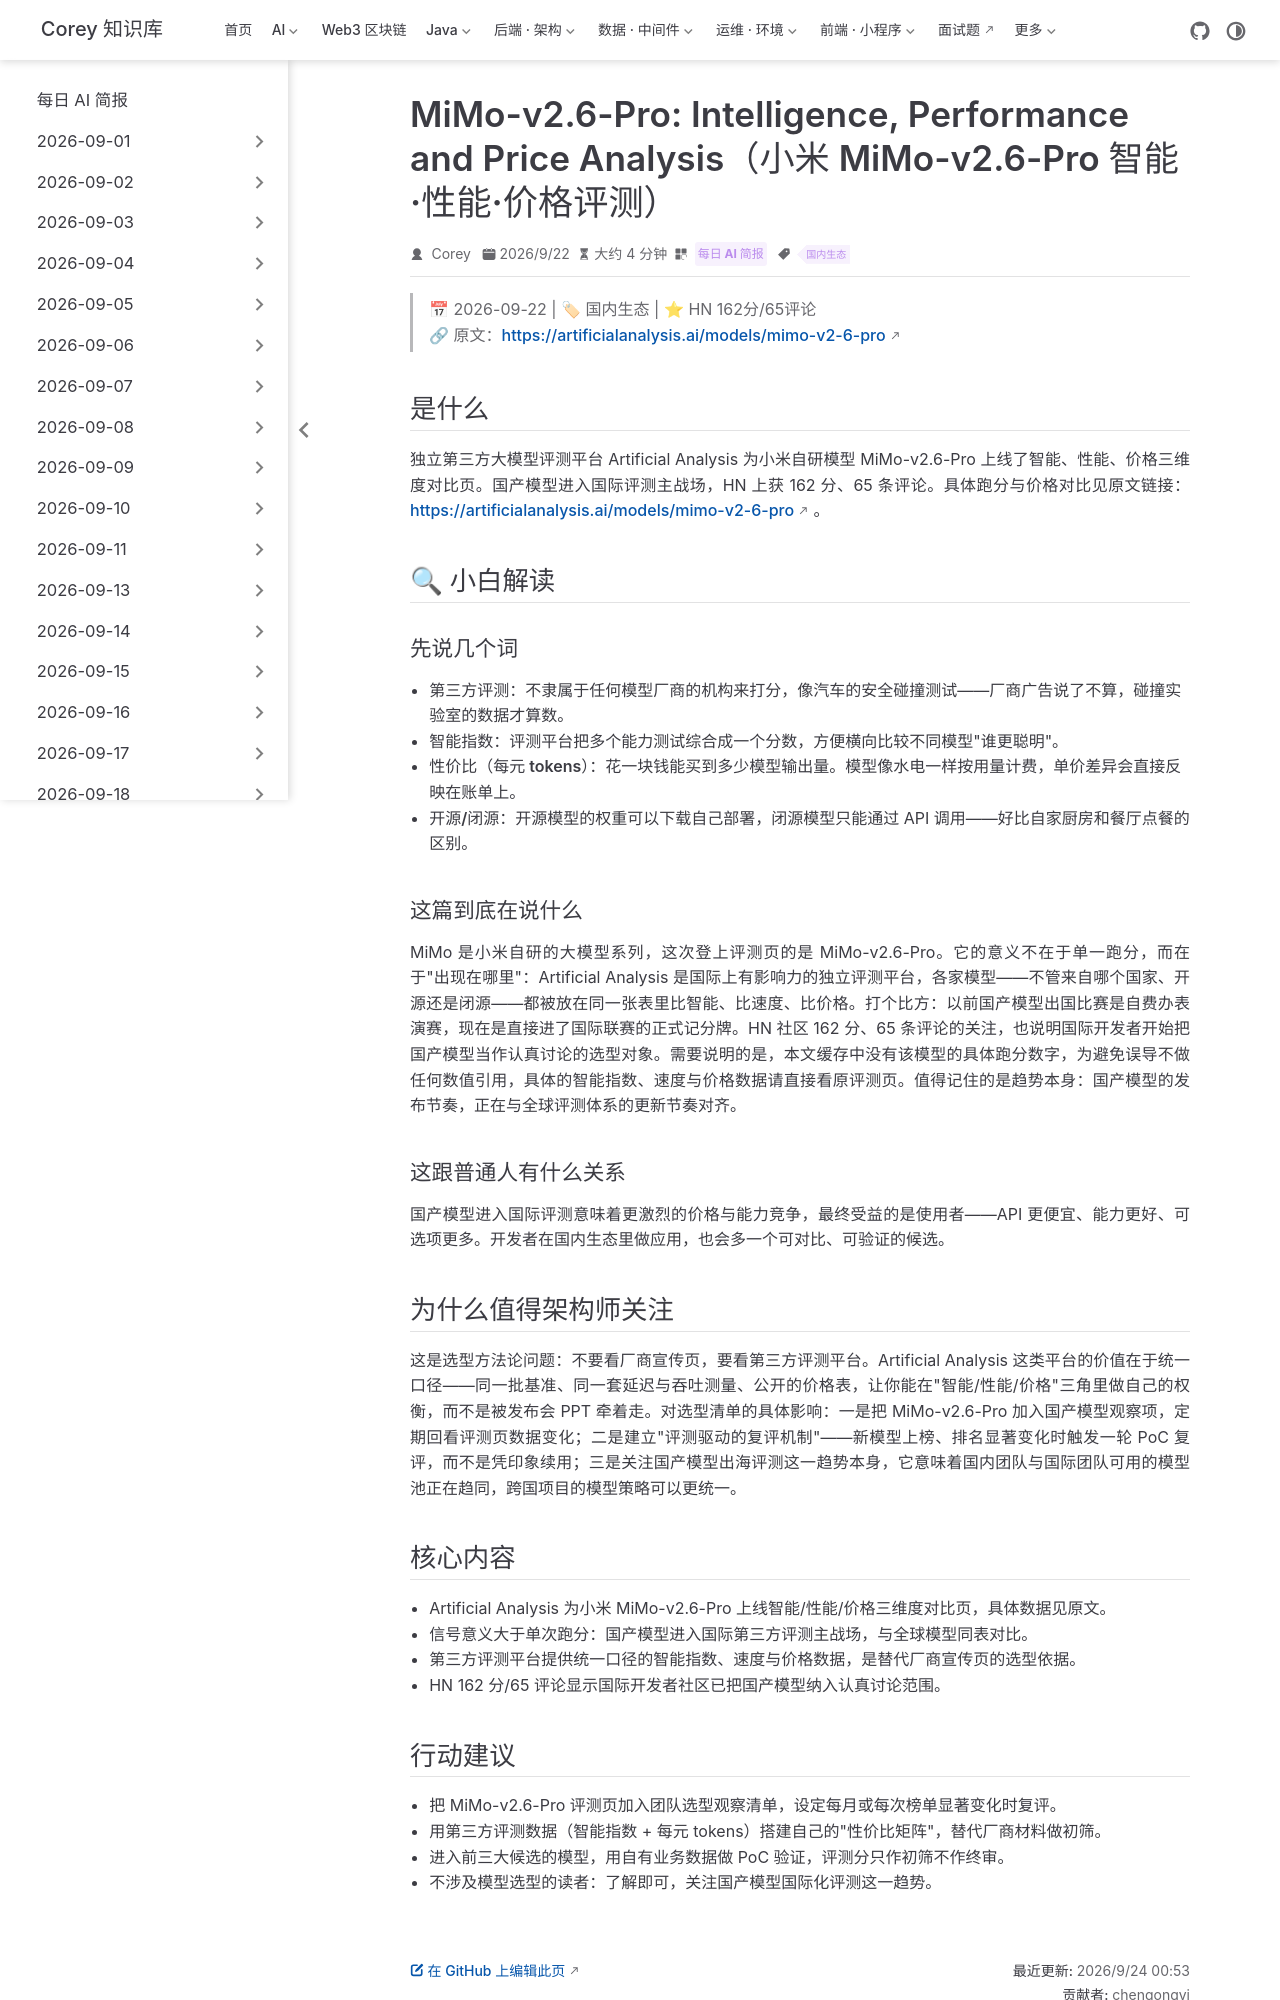

repository: code-corey/code-corey.github.io · page: News/2026-09-24/10-mimo-v2-6-pro-analysis.html · generator: jekyll

---
title: "MiMo-v2.6-Pro: Intelligence, Performance and Price Analysis（小米 MiMo-v2.6-Pro 智能·性能·价格评测）"
shortTitle: "MiMo-v2.6-Pro 评测"
sidebarGroup: "2026-09-24"
order: 10
date: 2026-09-22
category:
  - "每日 AI 简报"
tag:
  - "国内生态"
description: "第三方评测平台 Artificial Analysis 上线小米 MiMo-v2.6-Pro 的智能/性能/价格三方对比页，国产模型进入国际评测主战场，HN 162 分 65 评论，国产选型清单再添观察项。"
---

# MiMo-v2.6-Pro: Intelligence, Performance and Price Analysis（小米 MiMo-v2.6-Pro 智能·性能·价格评测）

> 📅 2026-09-22 | 🏷 国内生态 | ⭐ HN 162分/65评论
> 🔗 原文：https://artificialanalysis.ai/models/mimo-v2-6-pro

## 是什么

独立第三方大模型评测平台 Artificial Analysis 为小米自研模型 MiMo-v2.6-Pro 上线了智能、性能、价格三维度对比页。国产模型进入国际评测主战场，HN 上获 162 分、65 条评论。具体跑分与价格对比见原文链接：https://artificialanalysis.ai/models/mimo-v2-6-pro 。

## 🔍 小白解读

### 先说几个词

- **第三方评测**：不隶属于任何模型厂商的机构来打分，像汽车的安全碰撞测试——厂商广告说了不算，碰撞实验室的数据才算数。
- **智能指数**：评测平台把多个能力测试综合成一个分数，方便横向比较不同模型"谁更聪明"。
- **性价比（每元 tokens）**：花一块钱能买到多少模型输出量。模型像水电一样按用量计费，单价差异会直接反映在账单上。
- **开源/闭源**：开源模型的权重可以下载自己部署，闭源模型只能通过 API 调用——好比自家厨房和餐厅点餐的区别。

### 这篇到底在说什么

MiMo 是小米自研的大模型系列，这次登上评测页的是 MiMo-v2.6-Pro。它的意义不在于单一跑分，而在于"出现在哪里"：Artificial Analysis 是国际上有影响力的独立评测平台，各家模型——不管来自哪个国家、开源还是闭源——都被放在同一张表里比智能、比速度、比价格。打个比方：以前国产模型出国比赛是自费办表演赛，现在是直接进了国际联赛的正式记分牌。HN 社区 162 分、65 条评论的关注，也说明国际开发者开始把国产模型当作认真讨论的选型对象。需要说明的是，本文缓存中没有该模型的具体跑分数字，为避免误导不做任何数值引用，具体的智能指数、速度与价格数据请直接看原评测页。值得记住的是趋势本身：国产模型的发布节奏，正在与全球评测体系的更新节奏对齐。

### 这跟普通人有什么关系

国产模型进入国际评测意味着更激烈的价格与能力竞争，最终受益的是使用者——API 更便宜、能力更好、可选项更多。开发者在国内生态里做应用，也会多一个可对比、可验证的候选。

## 为什么值得架构师关注

这是选型方法论问题：不要看厂商宣传页，要看第三方评测平台。Artificial Analysis 这类平台的价值在于统一口径——同一批基准、同一套延迟与吞吐测量、公开的价格表，让你能在"智能/性能/价格"三角里做自己的权衡，而不是被发布会 PPT 牵着走。对选型清单的具体影响：一是把 MiMo-v2.6-Pro 加入国产模型观察项，定期回看评测页数据变化；二是建立"评测驱动的复评机制"——新模型上榜、排名显著变化时触发一轮 PoC 复评，而不是凭印象续用；三是关注国产模型出海评测这一趋势本身，它意味着国内团队与国际团队可用的模型池正在趋同，跨国项目的模型策略可以更统一。

## 核心内容

- Artificial Analysis 为小米 MiMo-v2.6-Pro 上线智能/性能/价格三维度对比页，具体数据见原文。
- 信号意义大于单次跑分：国产模型进入国际第三方评测主战场，与全球模型同表对比。
- 第三方评测平台提供统一口径的智能指数、速度与价格数据，是替代厂商宣传页的选型依据。
- HN 162 分/65 评论显示国际开发者社区已把国产模型纳入认真讨论范围。
